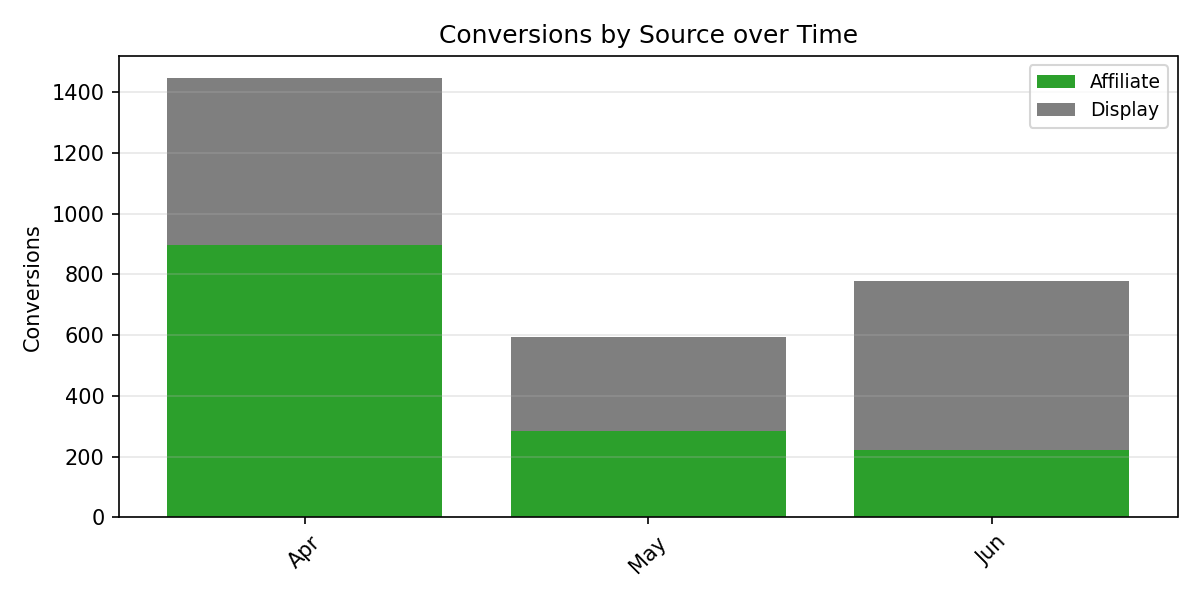

Data behind this chart, as committed beside it:
Period, Affiliate, Display, Total
Apr, 896.0, 550.0, 1446
May, 283.0, 311.0, 594.0
Jun, 221.0, 557.0, 778.0
